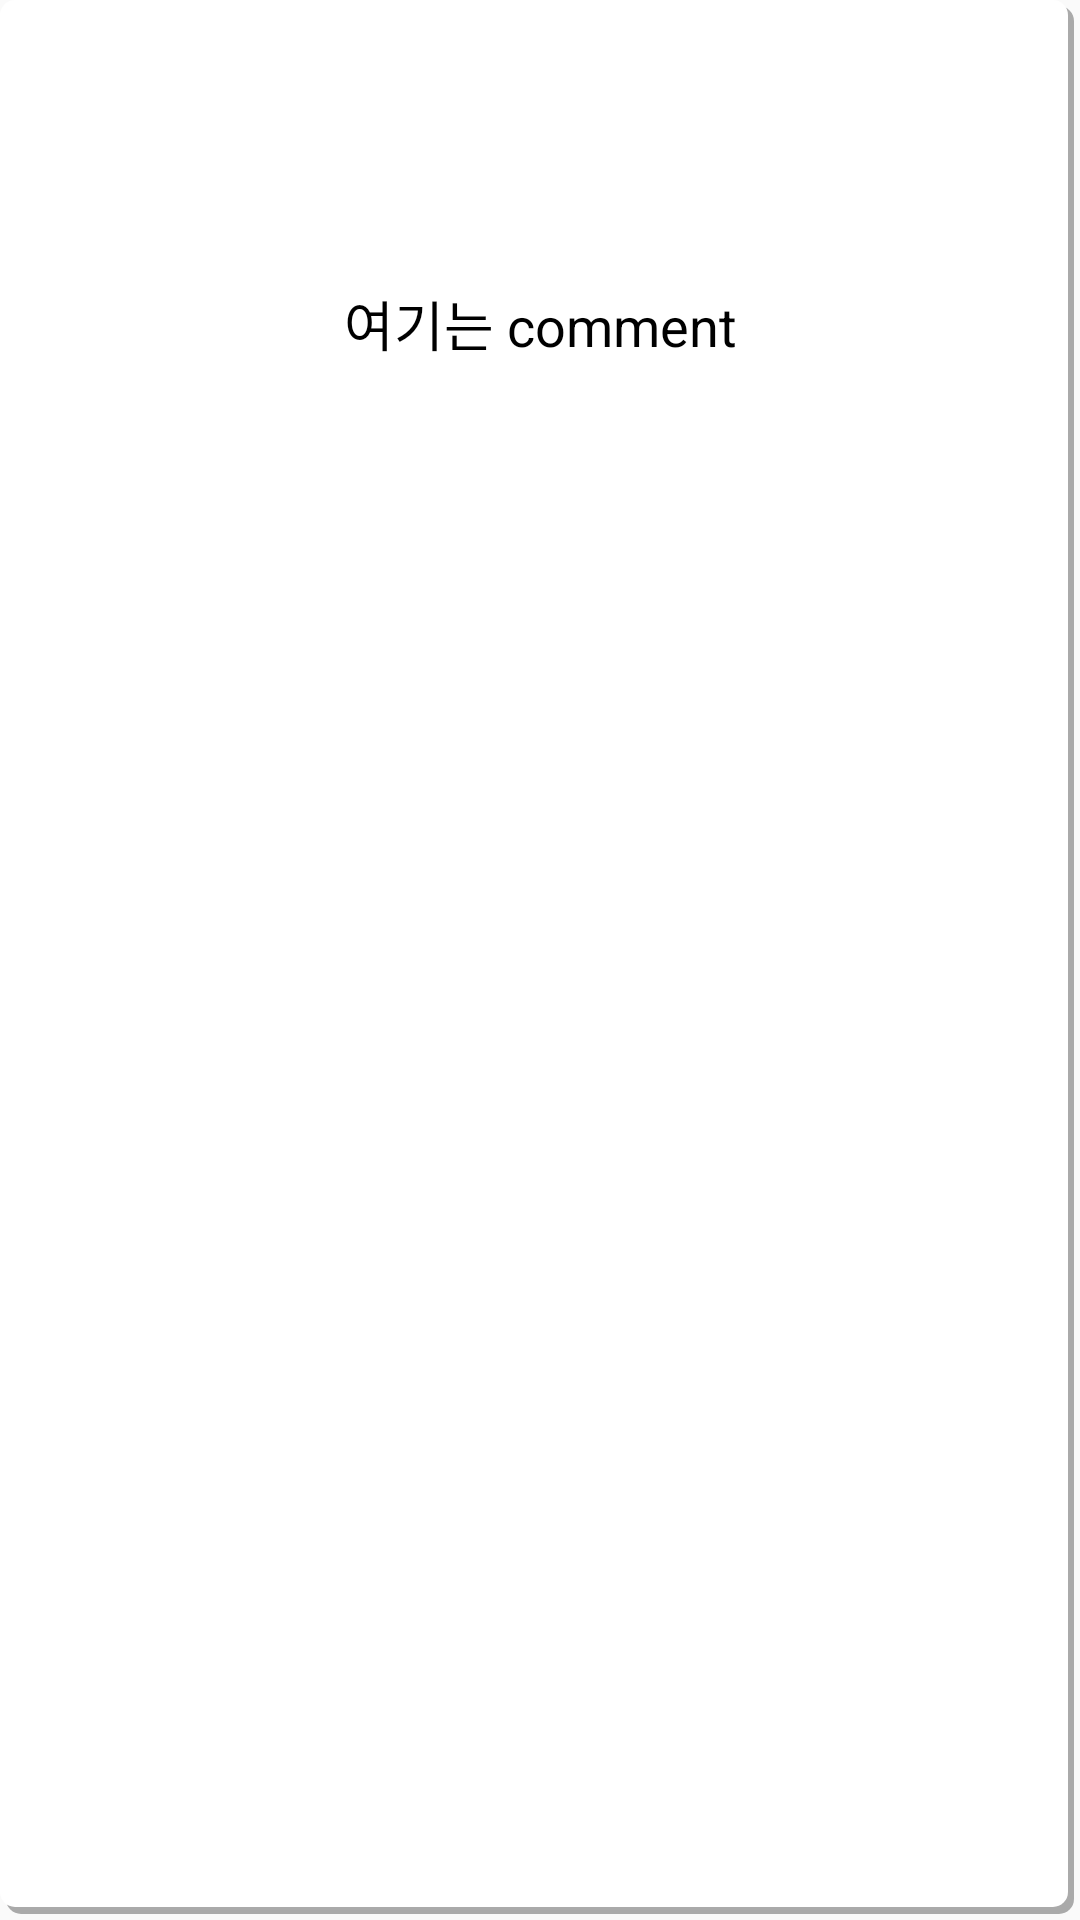

Reconstruct the res/layout file that produces this screen, plus the resources it refers to.
<!-- AndroidManifest.xml: application theme AppTheme -->
<!-- res/layout/elv_comment.xml -->
<?xml version="1.0" encoding="utf-8"?>
<LinearLayout
    xmlns:android="http://schemas.android.com/apk/res/android"
    xmlns:app="http://schemas.android.com/apk/res-auto"
    android:layout_width="match_parent"
    android:layout_height="match_parent"
    android:layout_margin="10dp"
    android:background="@drawable/tv_child_backgroud"
    >

    <TextView
        android:id="@+id/tvComment"
        android:layout_width="match_parent"
        android:layout_height="200dp"
        android:layout_margin="8dp"
        android:gravity="center"
        android:textColor="@android:color/black"
        android:textSize="18sp"
        android:text="여기는 comment"/>

</LinearLayout>
<!-- resources referenced by this layout -->
<resources>
  <!-- drawable tv_child_backgroud (drawable) -->
  <?xml version="1.0" encoding="utf-8"?>
  <layer-list xmlns:android="http://schemas.android.com/apk/res/android">
      <item>
          <shape android:shape="rectangle">
              <solid android:color="@android:color/darker_gray" />
              <corners android:radius="5dp"/>
              <stroke android:width="4dp" android:color="@android:color/transparent" />
          </shape>
      </item>
      <item android:right="4.2dp" android:bottom="4.5dp">
          <shape android:shape="rectangle">
              <solid android:color="@android:color/white"/>
              <corners android:radius="5dp"/>
          </shape>
      </item>
  
  </layer-list>
  <style name="AppTheme" parent="Theme.AppCompat.Light.DarkActionBar">
          
          <item name="colorPrimary">@color/colorPrimary</item>
          <item name="colorPrimaryDark">@color/infocolor</item>
          <item name="colorAccent">@color/colorAccent</item>
  
          <item name="android:windowLightStatusBar">true</item>
          <item name="windowActionBar">false</item>
          <item name="windowNoTitle">true</item>
  
      </style>
  <color name="colorPrimary">#3F51B5</color>
  <color name="infocolor">#b5ffffff</color>
  <color name="colorAccent">#FF4081</color>
</resources>
